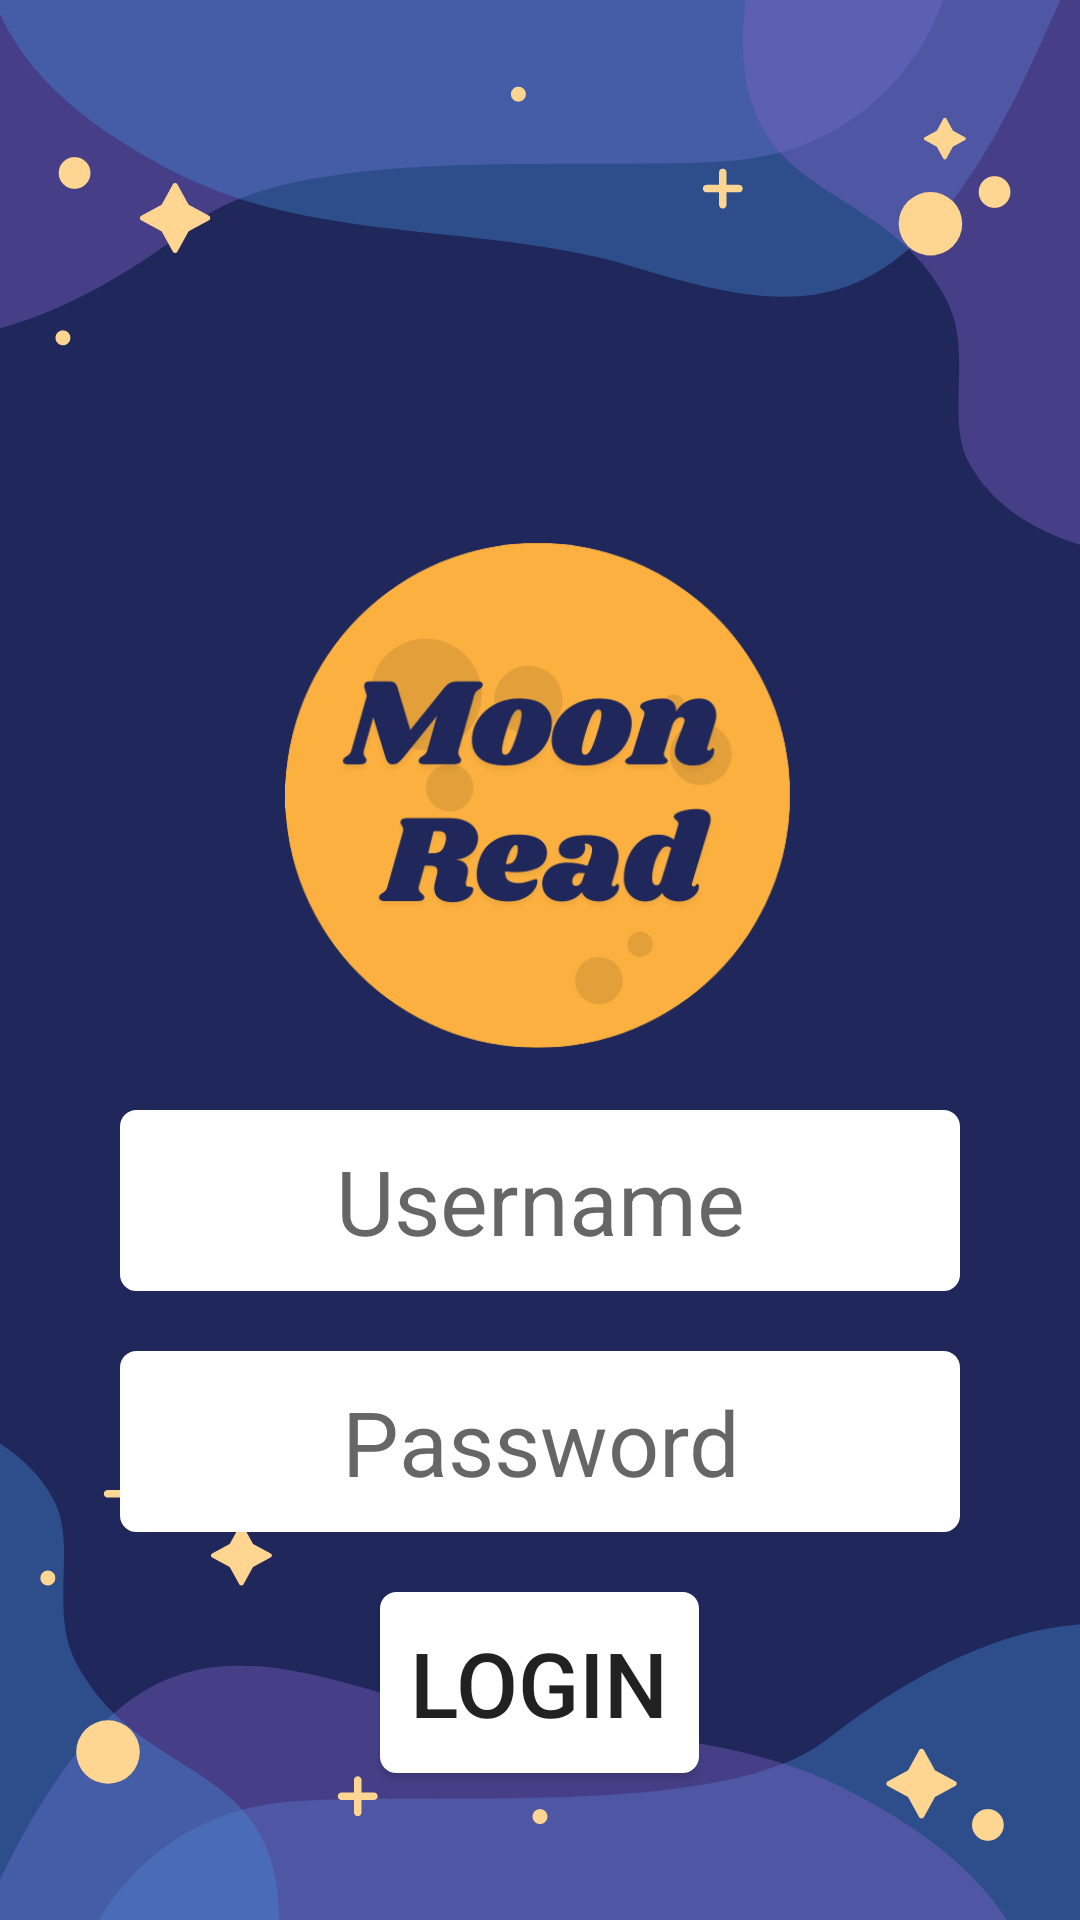

Write the Android layout XML for this screen, with the resource values it uses.
<!-- AndroidManifest.xml: application theme AppTheme -->
<!-- res/layout/activity_main.xml -->
<?xml version="1.0" encoding="utf-8"?>
<LinearLayout
    xmlns:android="http://schemas.android.com/apk/res/android"
    xmlns:app="http://schemas.android.com/apk/res-auto"
    xmlns:tools="http://schemas.android.com/tools"
    android:layout_width="match_parent"
    android:layout_height="match_parent"
    android:orientation="vertical"
    android:background="@drawable/background"
    tools:context=".MainActivity">

    <ImageView
        android:layout_width="170dp"
        android:layout_height="170dp"
        android:layout_gravity="center_horizontal"
        android:src="@drawable/logo"
        android:layout_marginTop="180dp"
        />

    <EditText
        android:id="@+id/edt_name"
        android:layout_marginTop="20dp"
        android:layout_width="280dp"
        android:layout_height="wrap_content"
        android:padding="10dp"
        android:hint="Username"
        android:background="@drawable/edtset1"
        android:gravity="center"
        android:textSize="30sp"
        android:inputType="textShortMessage"
        android:layout_gravity="center_horizontal"
        />
    <EditText
        android:id="@+id/edt_password"
        android:layout_marginTop="20dp"
        android:layout_width="280dp"
        android:layout_height="wrap_content"
        android:background="@drawable/edtset1"
        android:padding="10dp"
        android:hint="Password"
        android:gravity="center"
        android:inputType="numberPassword"
        android:textSize="30sp"
        android:layout_gravity="center_horizontal"
        />

    <Button
        android:id="@+id/btn_login"
        android:layout_width="wrap_content"
        android:layout_height="wrap_content"
        android:layout_marginTop="20dp"
        android:textSize="30sp"
        android:text="Login"
        android:onClick="login"
        android:padding="10dp"
        android:background="@drawable/edtset1"
        android:layout_gravity="center_horizontal"
        />

    <TextView
        android:id="@+id/btn_register"
        android:layout_width="wrap_content"
        android:layout_height="wrap_content"
        android:textSize="20sp"
        android:layout_gravity="center_horizontal"
        android:layout_marginTop="100dp"
        android:text="Register"
        android:textColor="#ffffff"
        />

</LinearLayout>
<!-- resources referenced by this layout -->
<resources>
  <!-- drawable background: png bitmap (drawable-v24, 55542 bytes) -->
  <!-- drawable edtset1 (drawable-v24) -->
  <?xml version="1.0" encoding="utf-8"?>
  <shape
      xmlns:android="http://schemas.android.com/apk/res/android"
      android:shape="rectangle" >
      <solid android:color="#ffffff" />
      <stroke android:width="1dip" android:color="#ffffff" />
      <corners
          android:bottomLeftRadius="5dp"
          android:bottomRightRadius="5dp"
          android:topLeftRadius="5dp"
          android:topRightRadius="5dp" />
  </shape>
  <!-- drawable logo: png bitmap (drawable-v24, 48887 bytes) -->
  <style name="AppTheme" parent="Theme.AppCompat.Light.DarkActionBar">
          
          <item name="colorPrimary">@color/navy</item>
          <item name="colorPrimaryDark">@color/colorPrimaryDark</item>
          <item name="colorAccent">@color/colorAccent</item>
      </style>
  <color name="navy">#012357</color>
  <color name="colorPrimaryDark">#3700B3</color>
  <color name="colorAccent">#03DAC5</color>
</resources>
